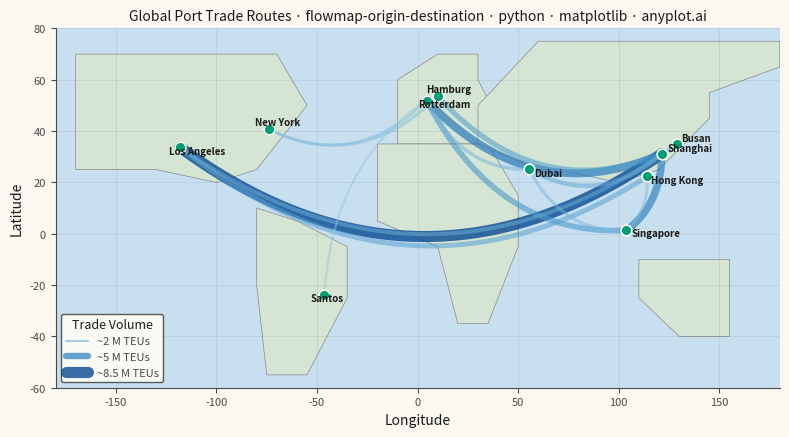

This chart was generated by the following Python code:
"""anyplot.ai
flowmap-origin-destination: Origin-Destination Flow Map
Library: matplotlib 3.10.9 | Python 3.13.13
Quality: 83/100 | Updated: 2026-05-20
"""

import os

import matplotlib.lines as mlines
import matplotlib.pyplot as plt
import numpy as np


# Theme tokens
THEME = os.getenv("ANYPLOT_THEME", "light")
PAGE_BG = "#FAF8F1" if THEME == "light" else "#1A1A17"
ELEVATED_BG = "#FFFDF6" if THEME == "light" else "#242420"
INK = "#1A1A17" if THEME == "light" else "#F0EFE8"
INK_SOFT = "#4A4A44" if THEME == "light" else "#B8B7B0"
INK_MUTED = "#6B6A63" if THEME == "light" else "#A8A79F"
LAND_COLOR = "#D4E5D4" if THEME == "light" else "#2A3D2A"
OCEAN_COLOR = "#C8DFF0" if THEME == "light" else "#1A2D3A"
BORDER_COLOR = "#888888" if THEME == "light" else "#555555"

# Data - Trade flows between major world ports
np.random.seed(42)

# Major port cities with coordinates (lon, lat)
ports = {
    "Shanghai": (121.47, 31.23),
    "Singapore": (103.82, 1.35),
    "Rotterdam": (4.48, 51.92),
    "Los Angeles": (-118.25, 33.75),
    "Dubai": (55.27, 25.20),
    "Hong Kong": (114.17, 22.32),
    "Busan": (129.03, 35.10),
    "Hamburg": (9.99, 53.55),
    "New York": (-74.00, 40.71),
    "Santos": (-46.33, -23.95),
}

# Define trade flows (origin, destination, flow volume in million TEUs)
flows = [
    ("Shanghai", "Los Angeles", 8.5),
    ("Shanghai", "Rotterdam", 6.2),
    ("Shanghai", "Singapore", 5.8),
    ("Singapore", "Rotterdam", 4.5),
    ("Hong Kong", "Los Angeles", 3.9),
    ("Busan", "Los Angeles", 3.2),
    ("Dubai", "Rotterdam", 2.8),
    ("Hamburg", "New York", 2.5),
    ("Rotterdam", "New York", 2.3),
    ("Santos", "Rotterdam", 1.9),
    ("Shanghai", "Dubai", 3.5),
    ("Singapore", "Dubai", 2.7),
    ("Hong Kong", "Singapore", 2.4),
    ("Shanghai", "Hamburg", 4.1),
    ("Busan", "Shanghai", 1.8),
]

# Label offsets to avoid overlap (lon_offset, lat_offset)
label_offsets = {
    "Shanghai": (4, 2),
    "Singapore": (4, -4),
    "Rotterdam": (-6, -5),
    "Los Angeles": (-8, -5),
    "Dubai": (4, -5),
    "Hong Kong": (3, -5),
    "Busan": (3, 2),
    "Hamburg": (-8, 3),
    "New York": (-10, 3),
    "Santos": (-10, -4),
}

# Plot
fig, ax = plt.subplots(figsize=(8, 4.5), dpi=400, facecolor=PAGE_BG)
ax.set_facecolor(OCEAN_COLOR)
ax.set_xlim(-180, 180)
ax.set_ylim(-60, 80)

# Simplified continent outlines
continent_coords = [
    [
        (-170, 60),
        (-170, 25),
        (-130, 25),
        (-100, 20),
        (-80, 25),
        (-60, 45),
        (-55, 50),
        (-70, 70),
        (-170, 70),
        (-170, 60),
    ],
    [(-80, 10), (-60, 5), (-35, -5), (-35, -25), (-55, -55), (-75, -55), (-80, -20), (-80, 10)],
    [(-10, 35), (0, 35), (30, 35), (40, 45), (30, 60), (30, 70), (10, 70), (-10, 60), (-10, 35)],
    [(-20, 35), (35, 35), (50, 15), (50, -5), (35, -35), (20, -35), (10, -5), (-20, 5), (-20, 35)],
    [
        (30, 35),
        (60, 25),
        (70, 25),
        (100, 20),
        (120, 25),
        (145, 45),
        (145, 55),
        (180, 65),
        (180, 75),
        (60, 75),
        (30, 50),
        (30, 35),
    ],
    [(110, -10), (155, -10), (155, -40), (130, -40), (110, -25), (110, -10)],
]

for coords in continent_coords:
    xs = [c[0] for c in coords]
    ys = [c[1] for c in coords]
    ax.fill(xs, ys, color=LAND_COLOR, edgecolor=BORDER_COLOR, linewidth=0.5, zorder=1)

# Normalize flow values for line width scaling
max_flow = max(f[2] for f in flows)
min_flow = min(f[2] for f in flows)

# Draw flows using quadratic Bezier curves
t = np.linspace(0, 1, 80)
height_factor = 0.28

for origin_name, dest_name, flow in flows:
    ox, oy = ports[origin_name]
    dx, dy = ports[dest_name]

    mx, my = (ox + dx) / 2, (oy + dy) / 2
    distance = np.sqrt((dx - ox) ** 2 + (dy - oy) ** 2)

    if distance > 0:
        px, py = -(dy - oy) / distance, (dx - ox) / distance
    else:
        px, py = 0, 1

    cx = mx + px * distance * height_factor
    cy = my + py * distance * height_factor

    x = (1 - t) ** 2 * ox + 2 * (1 - t) * t * cx + t**2 * dx
    y = (1 - t) ** 2 * oy + 2 * (1 - t) * t * cy + t**2 * dy

    normalized = (flow - min_flow) / (max_flow - min_flow) if max_flow > min_flow else 0.5
    line_width = 1.5 + normalized * 6.5
    alpha = 0.45 + normalized * 0.35

    # Blue colormap works well in both light and dark themes
    color = plt.cm.Blues(0.4 + normalized * 0.5)
    ax.plot(x, y, color=color, linewidth=line_width, alpha=alpha, zorder=3, solid_capstyle="round")

# Draw port markers — brand green for single categorical series (Okabe-Ito position 1)
for port_name, (lon, lat) in ports.items():
    ax.scatter(lon, lat, s=60, c="#009E73", edgecolors=PAGE_BG, linewidths=1.2, zorder=4)
    lon_off, lat_off = label_offsets.get(port_name, (4, 3))
    ax.annotate(
        port_name,
        (lon, lat),
        xytext=(lon_off, lat_off),
        textcoords="offset points",
        fontsize=7,
        fontweight="bold",
        color=INK,
        zorder=5,
    )

# Legend with actual line samples to reflect line-width encoding
legend_levels = [(1.9, "~2 M TEUs"), (5.0, "~5 M TEUs"), (8.5, "~8.5 M TEUs")]
legend_handles = []
for lf, label in legend_levels:
    normalized = (lf - min_flow) / (max_flow - min_flow)
    lw = 1.5 + normalized * 6.5
    color = plt.cm.Blues(0.4 + normalized * 0.5)
    handle = mlines.Line2D([], [], color=color, linewidth=lw, label=label, alpha=0.8, solid_capstyle="round")
    legend_handles.append(handle)

leg = ax.legend(
    handles=legend_handles,
    loc="lower left",
    fontsize=8,
    title="Trade Volume",
    title_fontsize=9,
    framealpha=0.9,
    facecolor=ELEVATED_BG,
    edgecolor=INK_SOFT,
)
plt.setp(leg.get_title(), color=INK)
plt.setp(leg.get_texts(), color=INK_SOFT)

# Style
ax.set_xlabel("Longitude", fontsize=10, color=INK)
ax.set_ylabel("Latitude", fontsize=10, color=INK)
ax.set_title(
    "Global Port Trade Routes · flowmap-origin-destination · python · matplotlib · anyplot.ai",
    fontsize=10,
    fontweight="medium",
    color=INK,
)
ax.tick_params(axis="both", labelsize=8, colors=INK_SOFT)
for s in ("left", "bottom"):
    ax.spines[s].set_color(INK_SOFT)
ax.spines["top"].set_visible(False)
ax.spines["right"].set_visible(False)
ax.grid(True, alpha=0.10, linewidth=0.5, color=INK, zorder=0)

plt.tight_layout()
plt.savefig(f"plot-{THEME}.png", dpi=400, bbox_inches="tight", facecolor=PAGE_BG)
